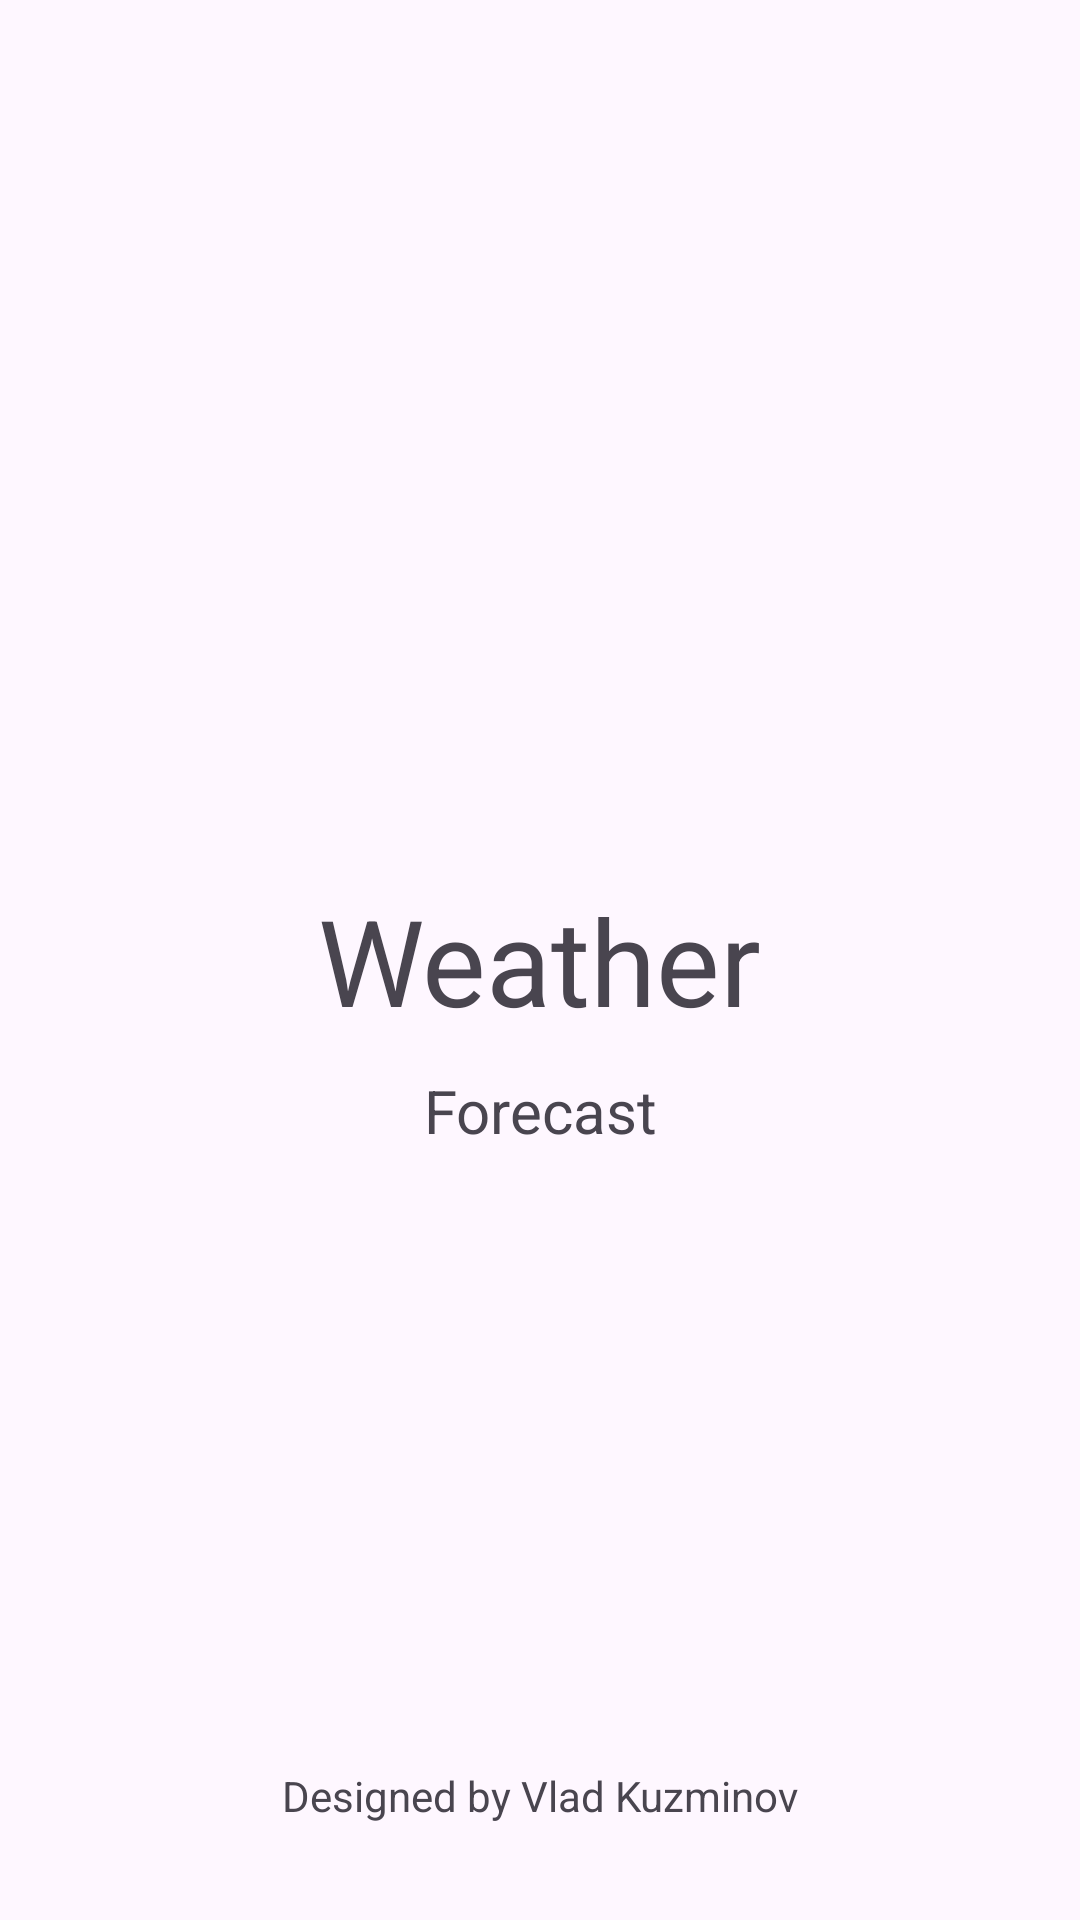

The Android layout XML behind this screen, and the referenced resources:
<!-- AndroidManifest.xml: application theme Base.Theme.WeatherForecast -->
<!-- res/layout/activity_splash.xml -->
<?xml version="1.0" encoding="utf-8"?>
<androidx.constraintlayout.widget.ConstraintLayout xmlns:android="http://schemas.android.com/apk/res/android"
    xmlns:app="http://schemas.android.com/apk/res-auto"
    xmlns:tools="http://schemas.android.com/tools"
    android:layout_width="match_parent"
    android:layout_height="match_parent"
    tools:context=".activities.SplashActivity">

    <TextView
        android:id="@+id/textView"
        android:layout_width="wrap_content"
        android:layout_height="wrap_content"
        android:text="Weather"
        android:textSize="40sp"
        app:layout_constraintBottom_toBottomOf="parent"
        app:layout_constraintEnd_toEndOf="parent"
        app:layout_constraintStart_toStartOf="parent"
        app:layout_constraintTop_toTopOf="parent" />

    <TextView
        android:id="@+id/textView2"
        android:layout_width="wrap_content"
        android:layout_height="wrap_content"
        android:layout_marginTop="10dp"
        android:text="Forecast"
        android:textSize="20sp"
        app:layout_constraintEnd_toEndOf="@+id/textView"
        app:layout_constraintStart_toStartOf="@+id/textView"
        app:layout_constraintTop_toBottomOf="@+id/textView" />

    <TextView
        android:id="@+id/textView3"
        android:layout_width="wrap_content"
        android:layout_height="wrap_content"
        android:layout_marginBottom="32dp"
        android:text="Designed by Vlad Kuzminov"
        app:layout_constraintBottom_toBottomOf="parent"
        app:layout_constraintEnd_toEndOf="parent"
        app:layout_constraintStart_toStartOf="parent" />
</androidx.constraintlayout.widget.ConstraintLayout>
<!-- resources referenced by this layout -->
<resources>
  <style name="Base.Theme.WeatherForecast" parent="Theme.Material3.DayNight.NoActionBar">
          
          
      </style>
</resources>
